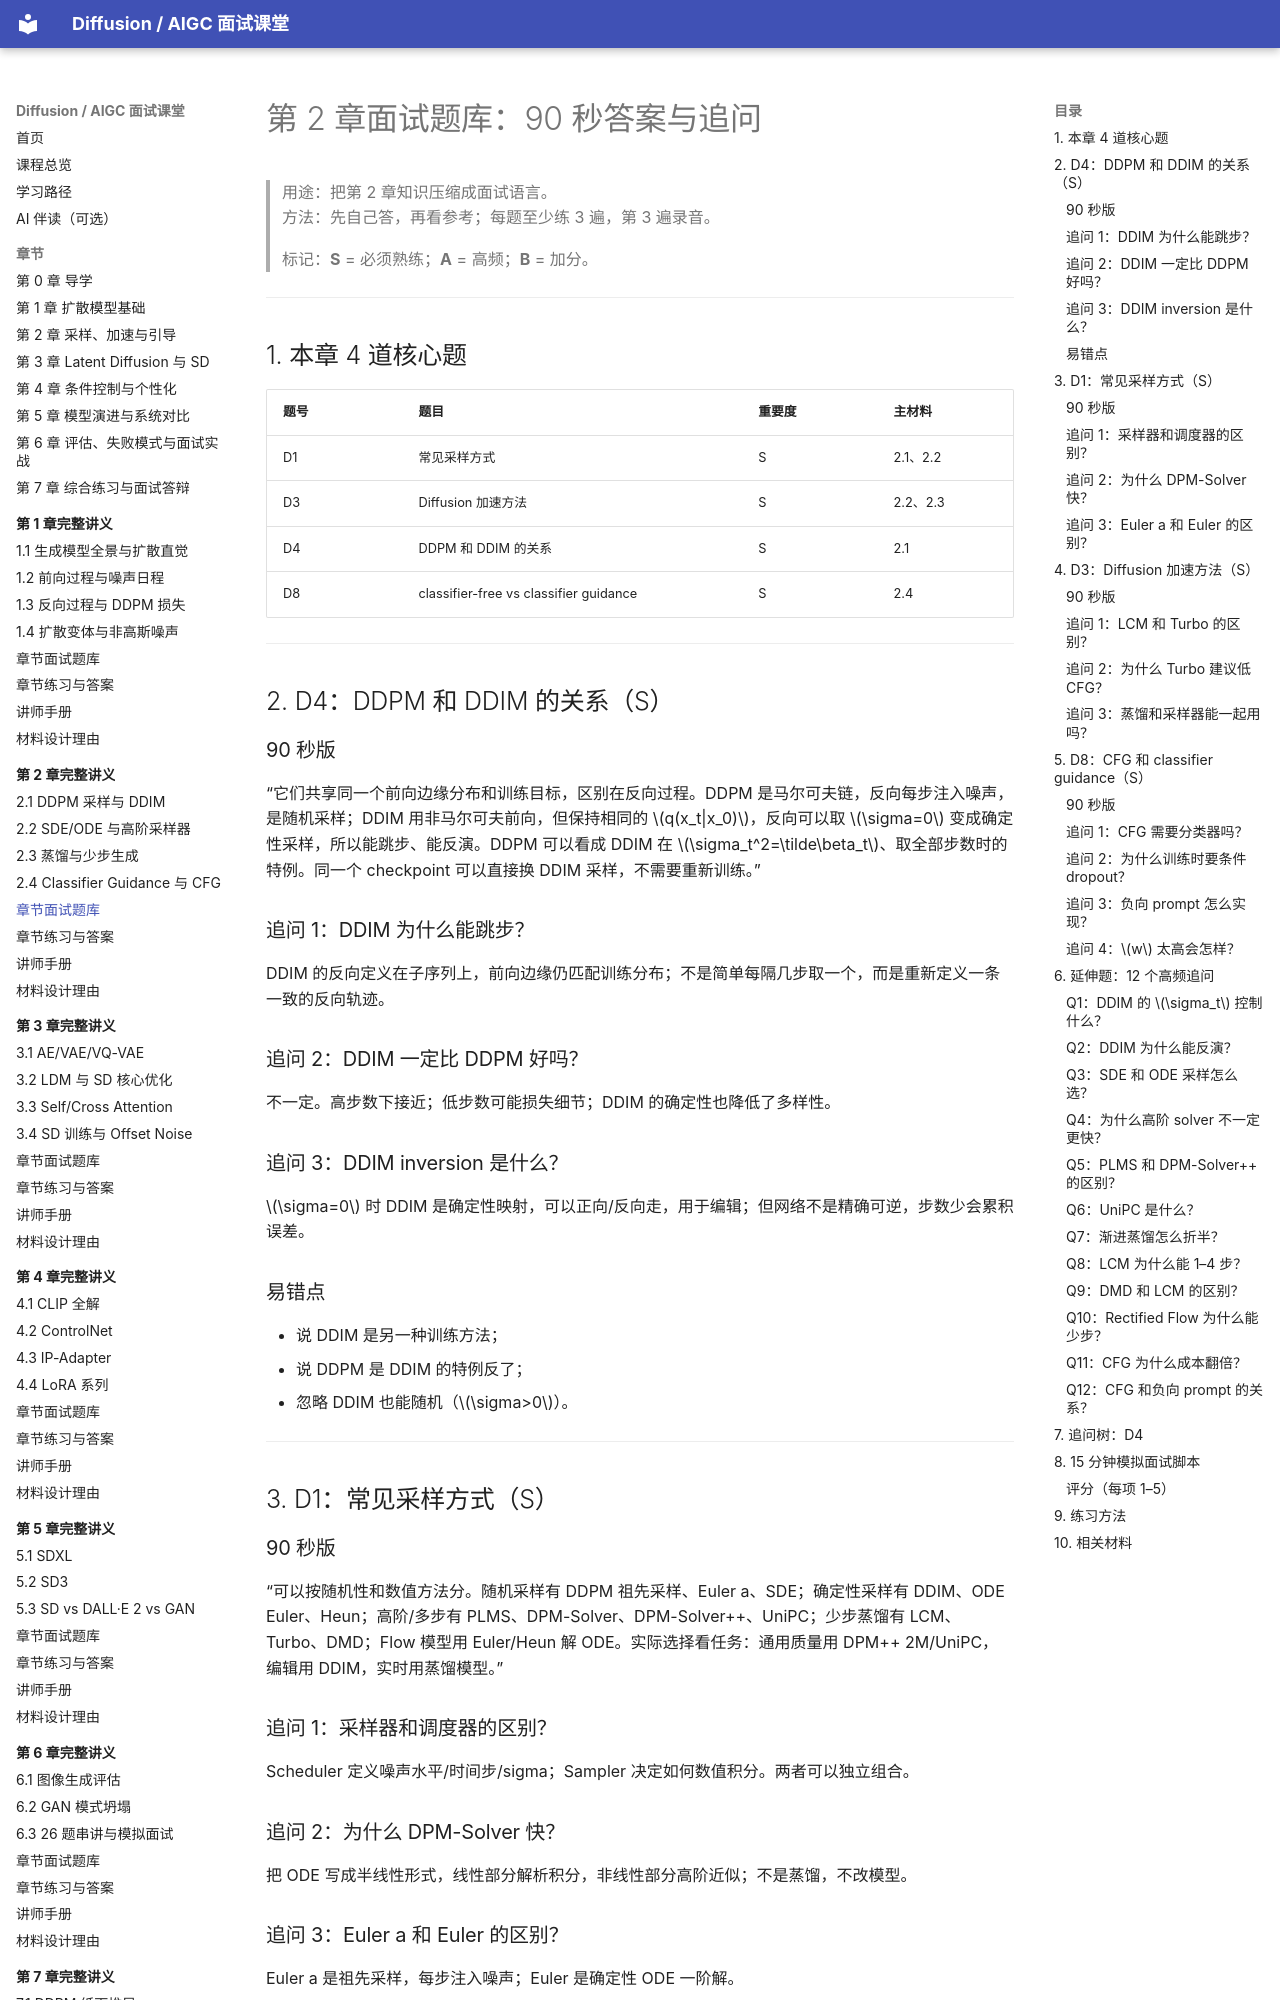

repository: binbla/diffusion-aigc-course · page: lessons/ch02/05-章节面试题库/index.html · generator: mkdocs

# 第 2 章面试题库：90 秒答案与追问

> 用途：把第 2 章知识压缩成面试语言。  
> 方法：先自己答，再看参考；每题至少练 3 遍，第 3 遍录音。
>
> 标记：**S** = 必须熟练；**A** = 高频；**B** = 加分。

---

## 1. 本章 4 道核心题

| 题号 | 题目 | 重要度 | 主材料 |
|---|---|---|---|
| D1 | 常见采样方式 | S | 2.1、2.2 |
| D3 | Diffusion 加速方法 | S | 2.2、2.3 |
| D4 | DDPM 和 DDIM 的关系 | S | 2.1 |
| D8 | classifier-free vs classifier guidance | S | 2.4 |

---

## 2. D4：DDPM 和 DDIM 的关系（S）

### 90 秒版

“它们共享同一个前向边缘分布和训练目标，区别在反向过程。DDPM 是马尔可夫链，反向每步注入噪声，是随机采样；DDIM 用非马尔可夫前向，但保持相同的 $q(x_t|x_0)$，反向可以取 $\sigma=0$ 变成确定性采样，所以能跳步、能反演。DDPM 可以看成 DDIM 在 $\sigma_t^2=\tilde\beta_t$、取全部步数时的特例。同一个 checkpoint 可以直接换 DDIM 采样，不需要重新训练。”

### 追问 1：DDIM 为什么能跳步？

DDIM 的反向定义在子序列上，前向边缘仍匹配训练分布；不是简单每隔几步取一个，而是重新定义一条一致的反向轨迹。

### 追问 2：DDIM 一定比 DDPM 好吗？

不一定。高步数下接近；低步数可能损失细节；DDIM 的确定性也降低了多样性。

### 追问 3：DDIM inversion 是什么？

$\sigma=0$ 时 DDIM 是确定性映射，可以正向/反向走，用于编辑；但网络不是精确可逆，步数少会累积误差。

### 易错点

- 说 DDIM 是另一种训练方法；
- 说 DDPM 是 DDIM 的特例反了；
- 忽略 DDIM 也能随机（$\sigma>0$）。

---

## 3. D1：常见采样方式（S）

### 90 秒版

“可以按随机性和数值方法分。随机采样有 DDPM 祖先采样、Euler a、SDE；确定性采样有 DDIM、ODE Euler、Heun；高阶/多步有 PLMS、DPM-Solver、DPM-Solver++、UniPC；少步蒸馏有 LCM、Turbo、DMD；Flow 模型用 Euler/Heun 解 ODE。实际选择看任务：通用质量用 DPM++ 2M/UniPC，编辑用 DDIM，实时用蒸馏模型。”

### 追问 1：采样器和调度器的区别？

Scheduler 定义噪声水平/时间步/sigma；Sampler 决定如何数值积分。两者可以独立组合。
